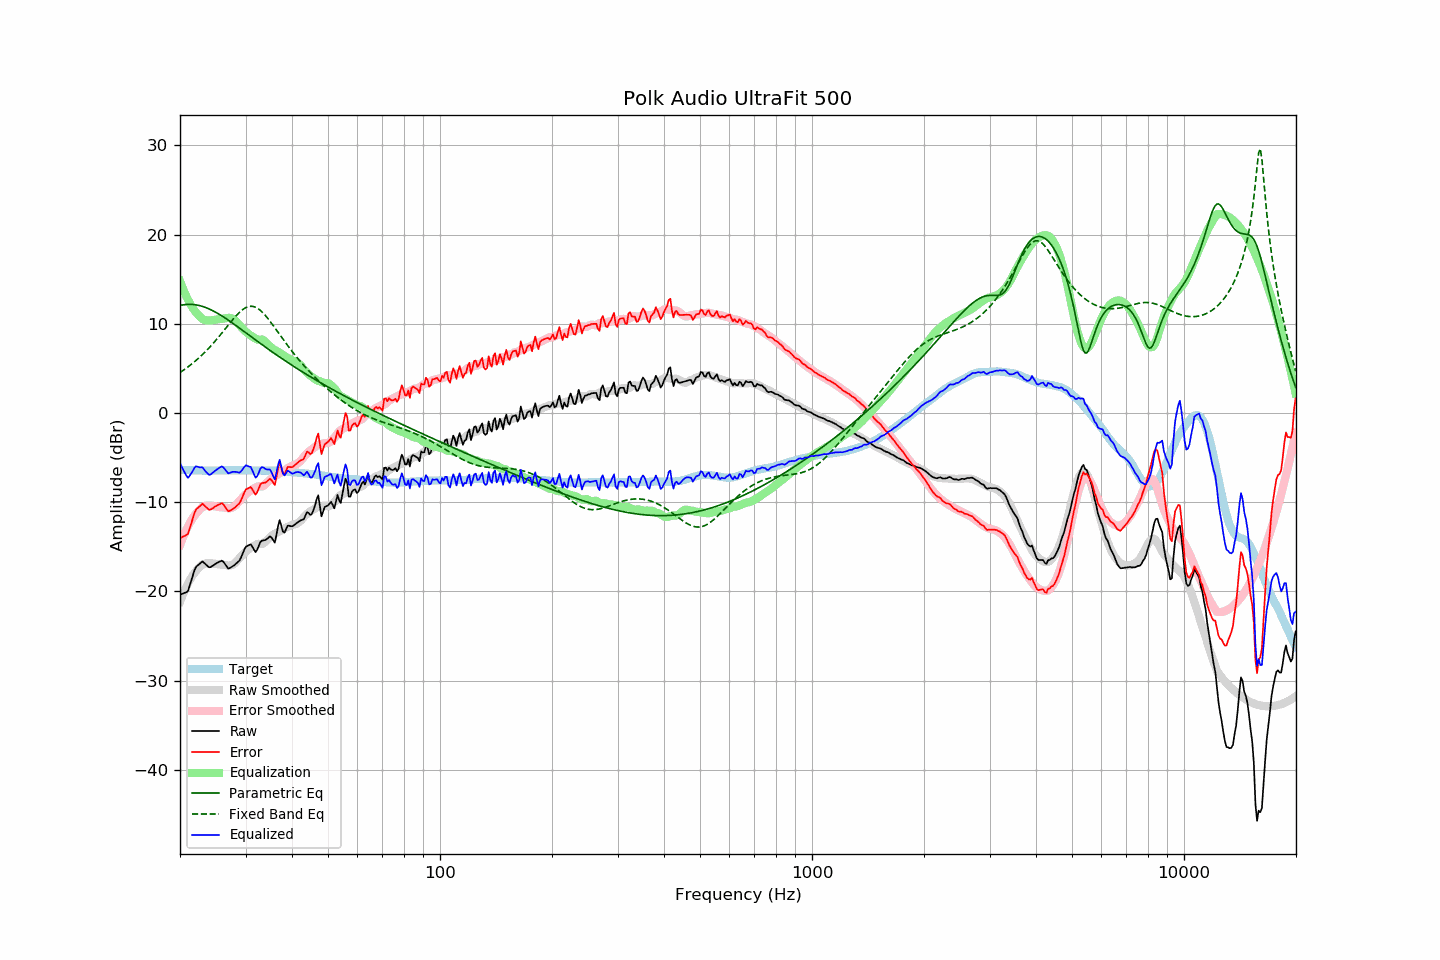

The data file committed next to this chart (first rows):
frequency, raw, error, smoothed, error_smoothed, equalization, parametric_eq, fixed_band_eq, equalized_raw, equalized_smoothed, target
20.00, -20.38, -14.01, -21.15, -14.79, 14.79, 12.06, 4.54, -5.59, -6.36, -6.36
20.20, -20.30, -13.92, -20.68, -14.31, 14.31, 12.10, 4.66, -5.98, -6.37, -6.37
20.40, -20.23, -13.84, -20.24, -13.86, 13.86, 12.13, 4.79, -6.36, -6.38, -6.38
20.61, -20.15, -13.77, -19.83, -13.44, 13.44, 12.15, 4.91, -6.70, -6.39, -6.38
20.81, -20.08, -13.67, -19.44, -13.05, 13.05, 12.17, 5.04, -7.03, -6.39, -6.40
21.02, -19.95, -13.54, -19.09, -12.68, 12.68, 12.18, 5.18, -7.26, -6.40, -6.40
21.23, -19.38, -12.96, -18.76, -12.35, 12.35, 12.18, 5.31, -7.03, -6.41, -6.41
21.44, -18.79, -12.39, -18.45, -12.03, 12.03, 12.18, 5.45, -6.76, -6.42, -6.40
21.66, -18.22, -11.81, -18.17, -11.75, 11.75, 12.17, 5.60, -6.47, -6.42, -6.41
21.87, -17.63, -11.21, -17.92, -11.50, 11.50, 12.15, 5.75, -6.13, -6.43, -6.42
22.09, -17.24, -10.80, -17.70, -11.27, 11.27, 12.12, 5.90, -5.97, -6.43, -6.43
22.31, -17.08, -10.65, -17.50, -11.07, 11.07, 12.09, 6.06, -6.02, -6.44, -6.43
22.54, -16.94, -10.50, -17.30, -10.86, 10.86, 12.05, 6.22, -6.08, -6.44, -6.44
22.76, -16.78, -10.33, -17.12, -10.68, 10.68, 12.00, 6.39, -6.10, -6.44, -6.44
22.99, -16.63, -10.18, -16.99, -10.54, 10.54, 11.95, 6.56, -6.08, -6.45, -6.45
23.22, -16.79, -10.32, -16.90, -10.45, 10.45, 11.89, 6.73, -6.33, -6.45, -6.46
23.45, -16.96, -10.51, -16.85, -10.40, 10.40, 11.82, 6.91, -6.56, -6.45, -6.45
23.69, -17.12, -10.66, -16.83, -10.38, 10.38, 11.75, 7.10, -6.74, -6.45, -6.46
23.92, -17.30, -10.83, -16.83, -10.38, 10.38, 11.68, 7.29, -6.92, -6.45, -6.46
24.16, -17.28, -10.82, -16.83, -10.38, 10.38, 11.59, 7.48, -6.90, -6.45, -6.45
24.40, -17.15, -10.71, -16.85, -10.40, 10.40, 11.51, 7.68, -6.75, -6.45, -6.44
24.65, -17.03, -10.59, -16.88, -10.43, 10.43, 11.41, 7.88, -6.60, -6.45, -6.44
24.89, -16.91, -10.46, -16.90, -10.46, 10.46, 11.32, 8.09, -6.45, -6.45, -6.44
25.14, -16.81, -10.36, -16.93, -10.49, 10.49, 11.22, 8.30, -6.31, -6.44, -6.44
25.39, -16.72, -10.27, -16.97, -10.53, 10.53, 11.11, 8.52, -6.19, -6.44, -6.44
25.65, -16.63, -10.19, -16.99, -10.55, 10.55, 11.00, 8.73, -6.07, -6.43, -6.44
25.91, -16.54, -10.11, -16.99, -10.56, 10.56, 10.89, 8.95, -5.98, -6.43, -6.43
26.16, -16.67, -10.25, -17.01, -10.58, 10.58, 10.78, 9.18, -6.09, -6.43, -6.42
26.43, -16.92, -10.50, -17.03, -10.61, 10.61, 10.66, 9.40, -6.32, -6.43, -6.42
26.69, -17.18, -10.75, -17.06, -10.64, 10.64, 10.54, 9.63, -6.54, -6.42, -6.42
26.96, -17.43, -11.01, -17.09, -10.67, 10.67, 10.42, 9.85, -6.77, -6.42, -6.42
27.23, -17.38, -10.96, -17.09, -10.67, 10.67, 10.29, 10.07, -6.71, -6.42, -6.42
27.50, -17.27, -10.85, -17.05, -10.63, 10.63, 10.17, 10.29, -6.63, -6.42, -6.42
27.77, -17.15, -10.73, -16.98, -10.56, 10.56, 10.04, 10.51, -6.58, -6.42, -6.41
28.05, -17.03, -10.61, -16.85, -10.43, 10.43, 9.91, 10.72, -6.59, -6.41, -6.41
28.33, -16.87, -10.44, -16.68, -10.26, 10.26, 9.78, 10.92, -6.60, -6.41, -6.42
28.62, -16.70, -10.28, -16.47, -10.06, 10.06, 9.65, 11.11, -6.64, -6.41, -6.42
28.90, -16.53, -10.12, -16.26, -9.85, 9.85, 9.52, 11.29, -6.68, -6.41, -6.41
29.19, -16.19, -9.77, -16.06, -9.65, 9.65, 9.39, 11.45, -6.53, -6.41, -6.41
29.48, -15.74, -9.33, -15.88, -9.46, 9.46, 9.26, 11.60, -6.28, -6.41, -6.41
29.78, -15.32, -8.91, -15.70, -9.28, 9.28, 9.12, 11.72, -6.04, -6.41, -6.41
30.08, -14.97, -8.57, -15.52, -9.10, 9.10, 8.99, 11.82, -5.87, -6.42, -6.40
30.38, -14.89, -8.48, -15.37, -8.95, 8.95, 8.86, 11.90, -5.94, -6.42, -6.41
30.68, -14.81, -8.38, -15.23, -8.81, 8.81, 8.72, 11.95, -6.00, -6.42, -6.42
30.99, -14.72, -8.30, -15.11, -8.68, 8.68, 8.59, 11.97, -6.04, -6.43, -6.42
31.30, -14.99, -8.56, -15.00, -8.57, 8.57, 8.46, 11.96, -6.42, -6.43, -6.43
31.61, -15.30, -8.86, -14.89, -8.46, 8.46, 8.33, 11.92, -6.84, -6.43, -6.43
31.93, -15.59, -9.15, -14.78, -8.34, 8.34, 8.19, 11.86, -7.25, -6.44, -6.44
32.24, -15.33, -8.89, -14.68, -8.24, 8.24, 8.06, 11.76, -7.09, -6.44, -6.44
32.57, -14.90, -8.45, -14.66, -8.21, 8.21, 7.93, 11.65, -6.69, -6.44, -6.45
32.89, -14.46, -8.00, -14.68, -8.23, 8.23, 7.80, 11.50, -6.22, -6.44, -6.45
33.22, -14.30, -7.84, -14.69, -8.24, 8.24, 7.67, 11.34, -6.05, -6.45, -6.45
33.55, -14.28, -7.82, -14.60, -8.16, 8.16, 7.54, 11.16, -6.12, -6.45, -6.45
33.89, -14.25, -7.80, -14.44, -7.99, 7.99, 7.41, 10.96, -6.25, -6.45, -6.44
34.23, -14.13, -7.68, -14.26, -7.81, 7.81, 7.28, 10.75, -6.32, -6.45, -6.45
34.57, -13.98, -7.52, -14.09, -7.64, 7.64, 7.15, 10.52, -6.33, -6.45, -6.45
34.92, -13.82, -7.37, -13.93, -7.48, 7.48, 7.02, 10.29, -6.34, -6.45, -6.45
35.27, -13.98, -7.54, -13.77, -7.32, 7.32, 6.89, 10.05, -6.67, -6.45, -6.44
35.62, -14.26, -7.80, -13.63, -7.17, 7.17, 6.77, 9.80, -7.08, -6.45, -6.45
35.97, -14.53, -8.07, -13.53, -7.07, 7.07, 6.64, 9.55, -7.46, -6.46, -6.45
... 635 more rows
